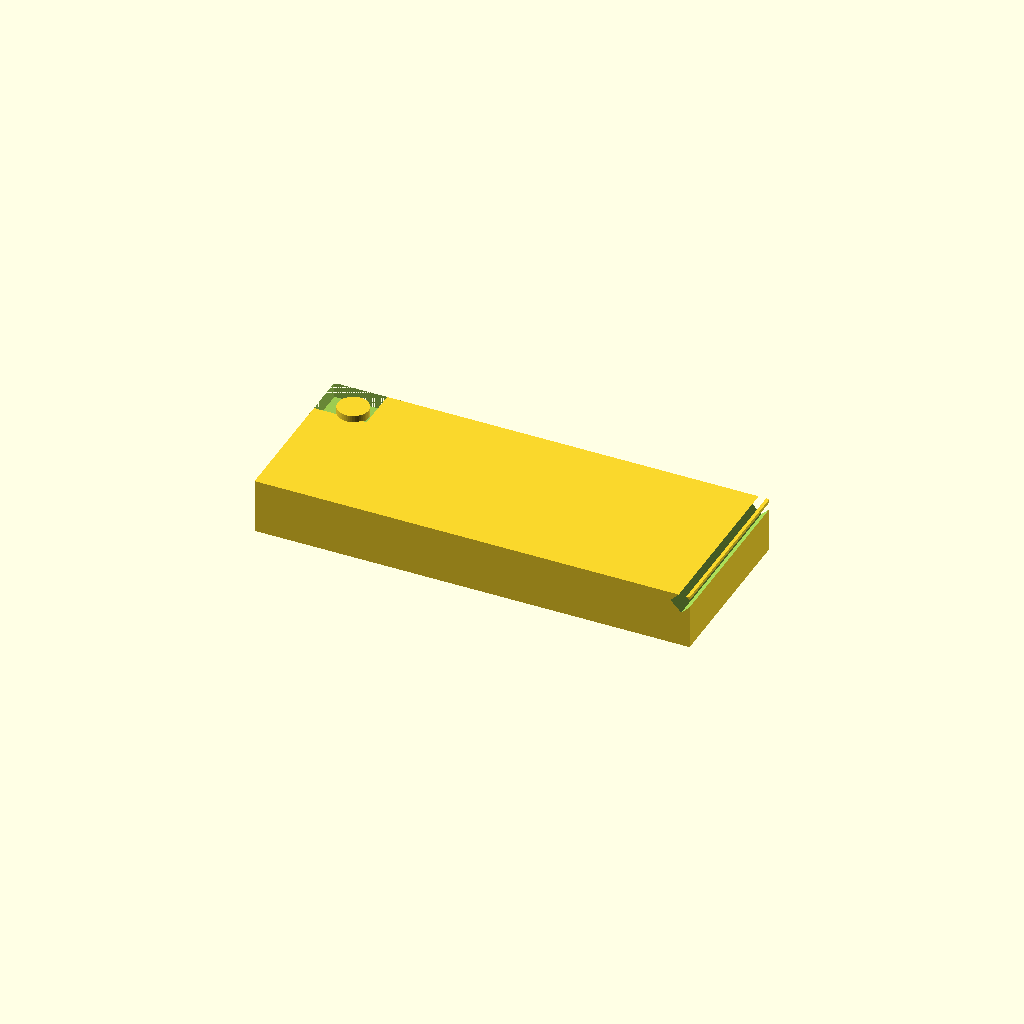
Cell 1 — every parameter at its default value.
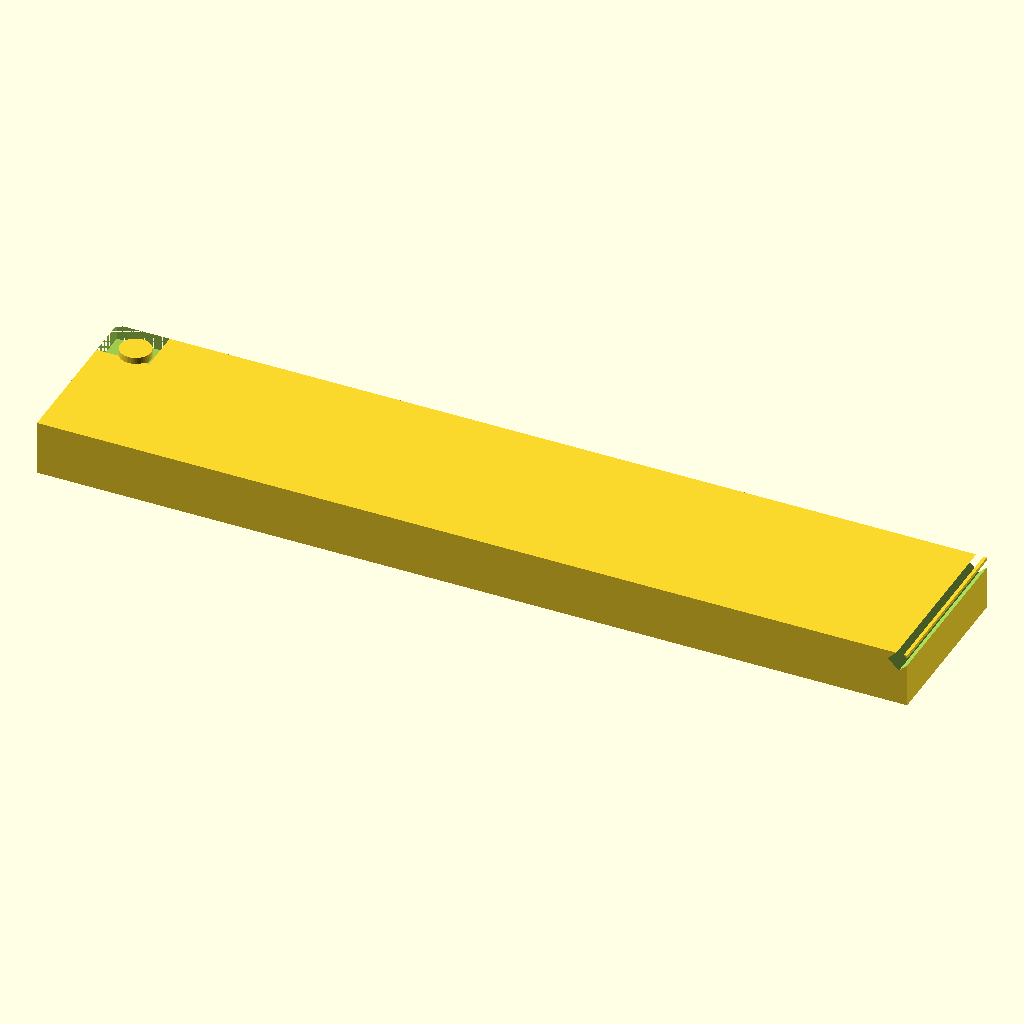
Cell 2: the same model with body_length = 19.8.
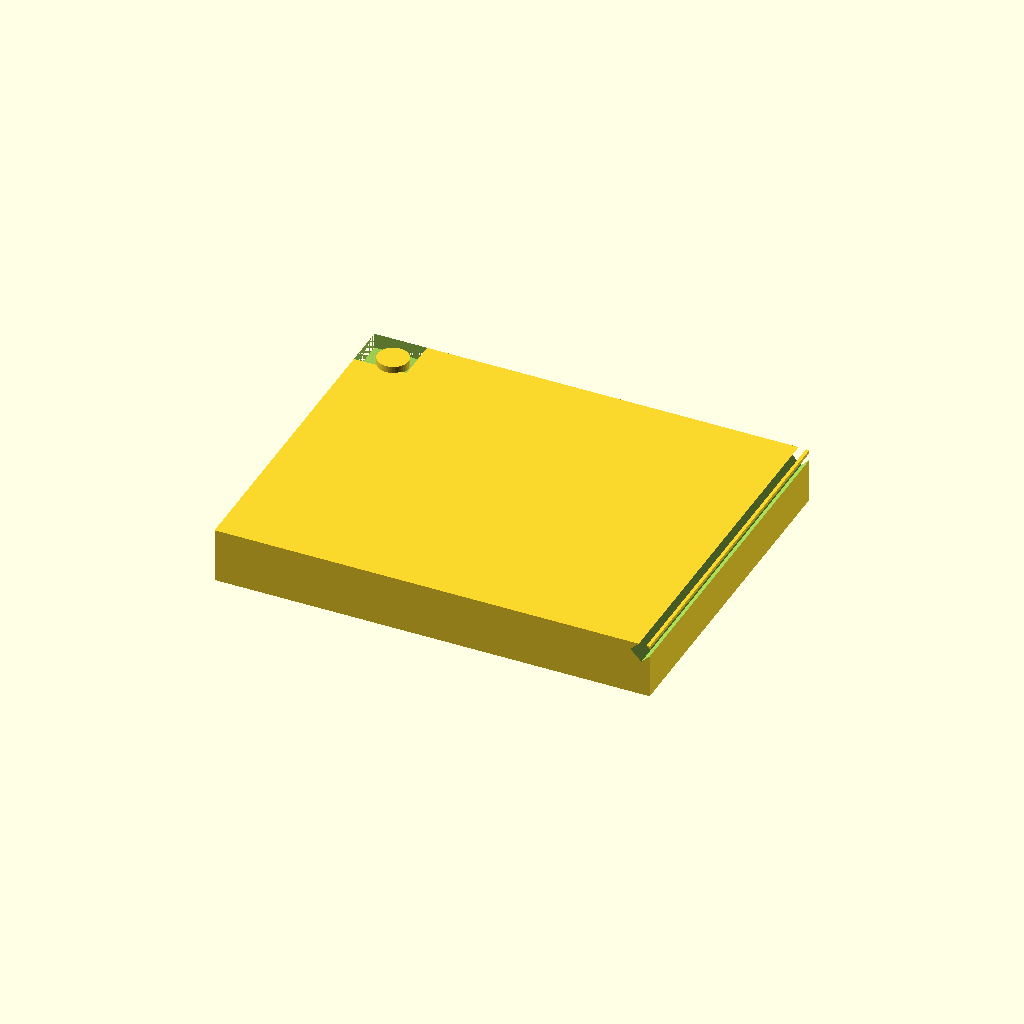
Cell 3: the same model with body_width = 7.8.
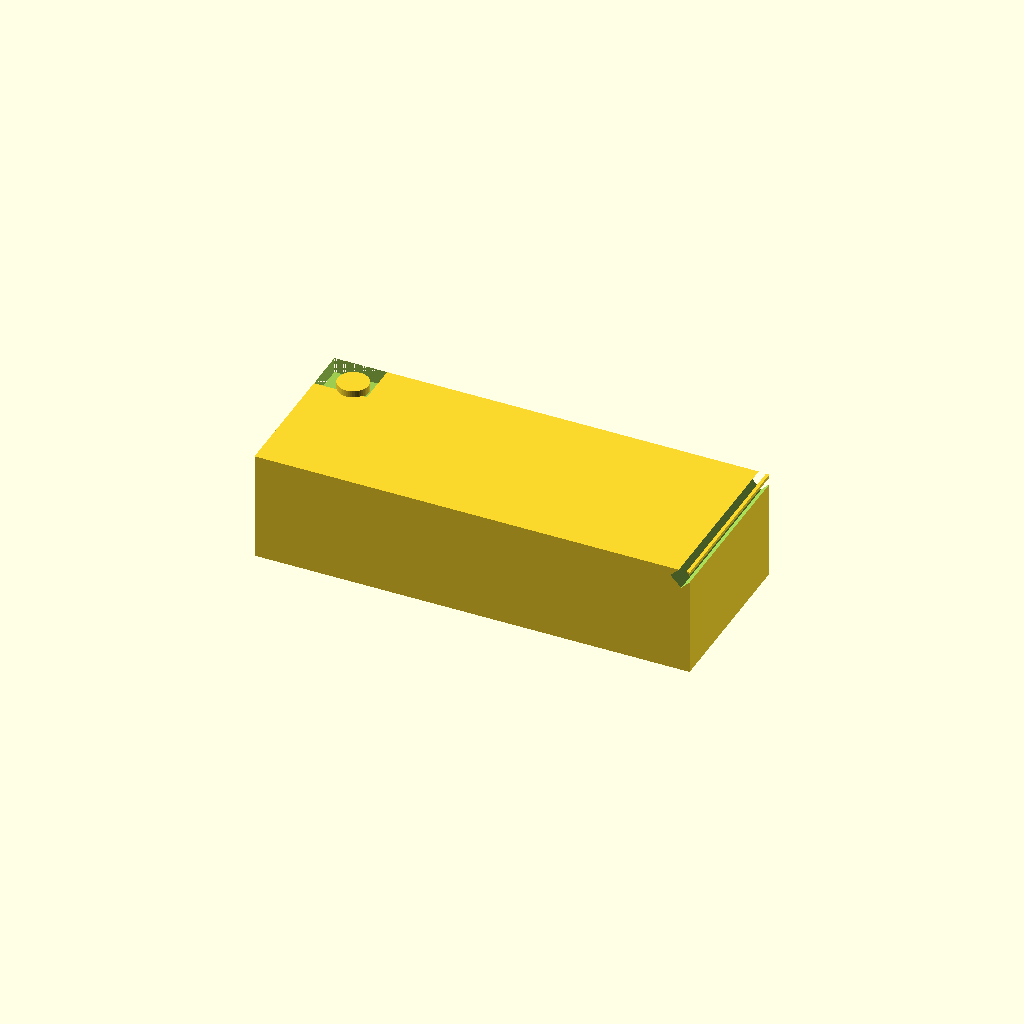
Cell 4: the same model with body_height = 2.5.
All cells are drawn from one camera (rotation 55°, 0°, 25°, orthographic, colour scheme Cornfield), so only the parameter changes between them.
OpenSCAD source file results/craft/scad/smd__SOIC16.scad:
// SMD package: exact overall dimensions [9.90, 3.90, 1.25] (L x W x H)
// One connected solid (dot is fused to body). No floating parts.

// Parameters
body_length = 9.90;
body_width  = 3.90;
body_height = 1.25;

notch_length = 1.20;
notch_width  = 1.00;
notch_depth  = 0.35;

dot_radius = 0.35;
dot_height = 0.15;
dot_edge_offset = 0.80;

chamfer_size = 0.35;

// Small overlap to guarantee manifold connectivity in unions/differences
eps = 0.02;

// Main body
module main_body() {
    cube([body_length, body_width, body_height], center=true);
}

// Marking notch (subtracted from top surface, near one corner)
module marking_notch() {
    translate([
        -body_length/2 + notch_length/2,
         body_width/2  - notch_width/2,
         body_height/2 - notch_depth/2 + eps
    ])
    cube([notch_length, notch_width, notch_depth + 2*eps], center=true);
}

// Single corner chamfer (subtracted wedge at +X edge)
module edge_chamfer() {
    translate([body_length/2 - chamfer_size/2, 0, body_height/2 - chamfer_size/2])
        rotate([0, 45, 0])
            cube([chamfer_size, body_width + 2*eps, chamfer_size + 2*eps], center=true);
}

// Pin-1 dot (added on top, fused into body by eps)
module pin1_dot() {
    translate([
        -body_length/2 + dot_edge_offset,
         body_width/2  - dot_edge_offset,
         body_height/2 + dot_height/2 - eps
    ])
    cylinder(r=dot_radius, h=dot_height + 2*eps, center=true, $fn=48);
}

// Final SMD package (single connected solid)
module smd_complete() {
    union() {
        difference() {
            main_body();
            marking_notch();
            edge_chamfer();
        }
        pin1_dot();
    }
}

smd_complete();
Parameter table extracted from the source (name, type, default, range or options):
body_length: number, default 9.9
body_width: number, default 3.9
body_height: number, default 1.25
notch_length: number, default 1.2
notch_width: number, default 1
notch_depth: number, default 0.35
dot_radius: number, default 0.35
dot_height: number, default 0.15
dot_edge_offset: number, default 0.8
chamfer_size: number, default 0.35
eps: number, default 0.02
